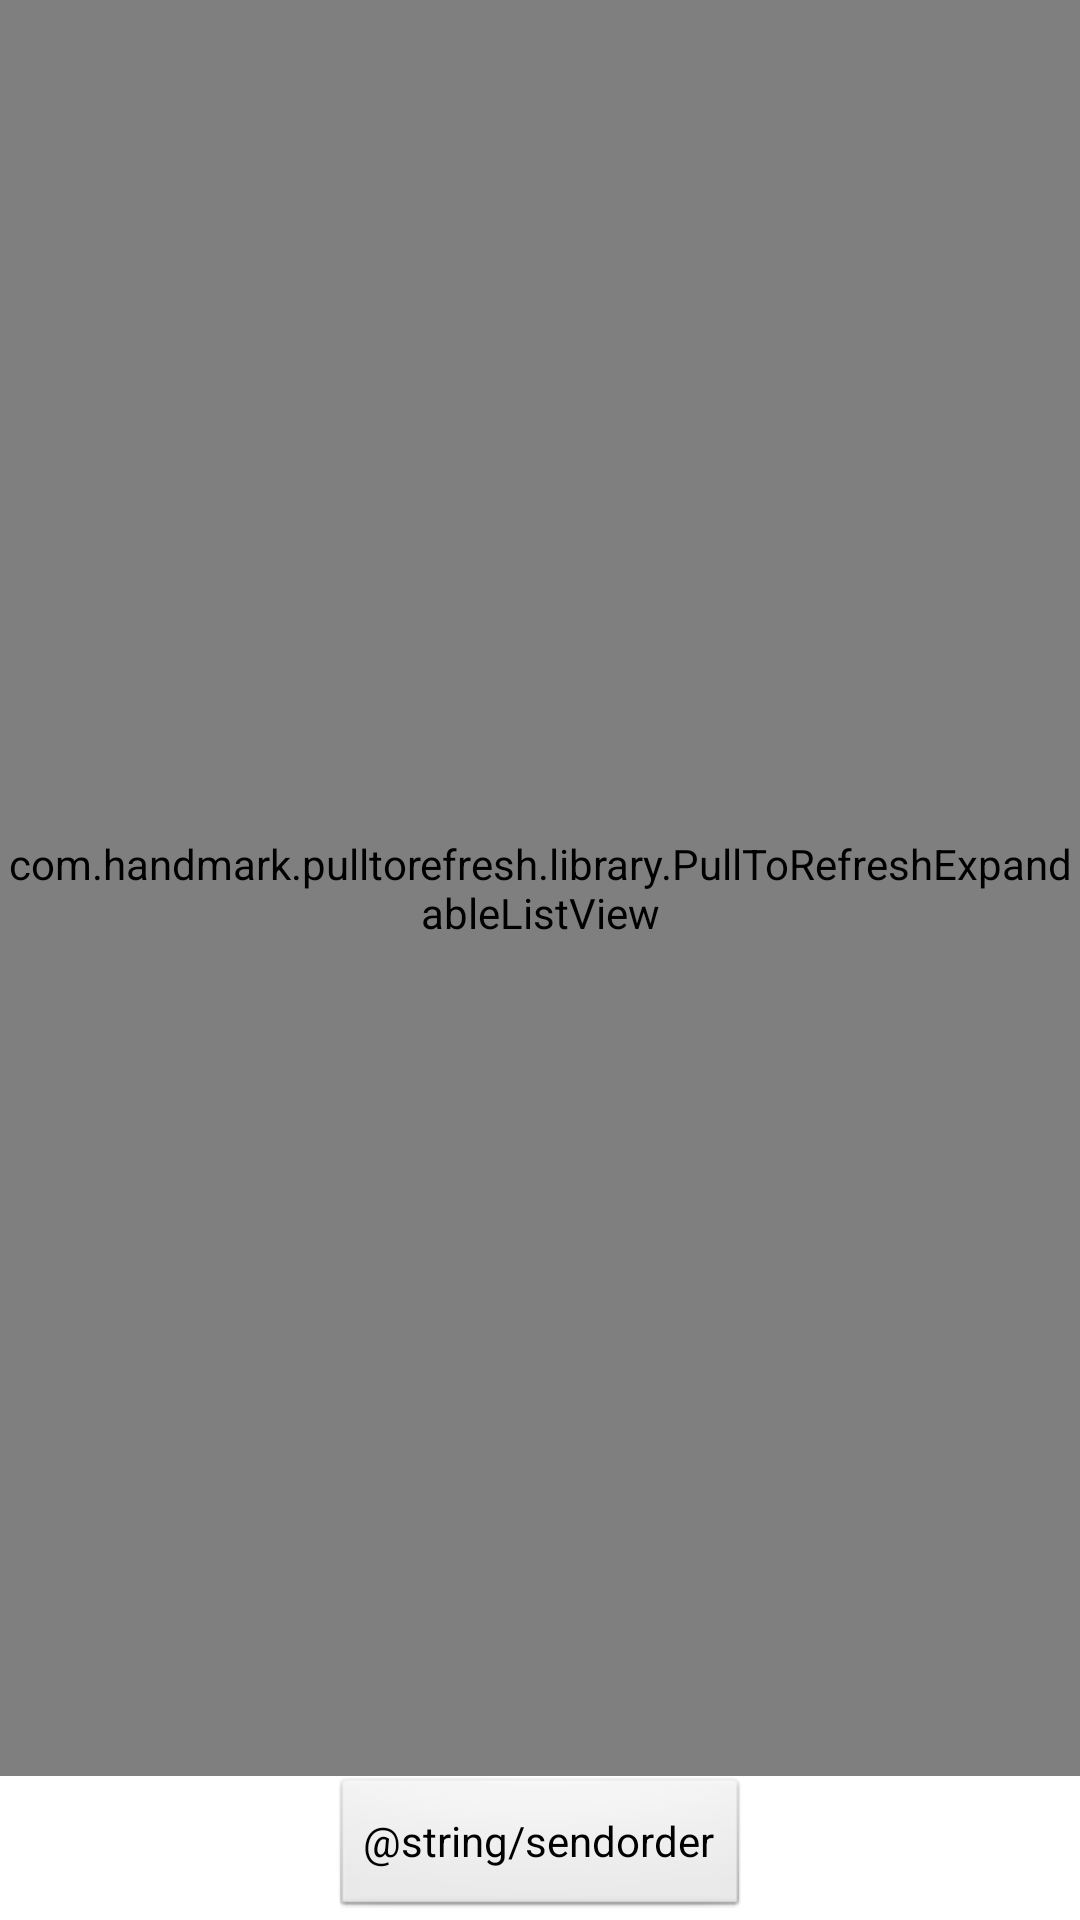

The Android layout XML behind this screen, and the referenced resources:
<!-- AndroidManifest.xml: application theme android:Theme.Light.NoTitleBar -->
<!-- res/layout/activity_ptr_expandable_list.xml -->
<?xml version="1.0" encoding="utf-8"?>
<RelativeLayout xmlns:android="http://schemas.android.com/apk/res/android"
    android:layout_width="match_parent"
    android:layout_height="match_parent"
    android:orientation="vertical" >
    
    <com.handmark.pulltorefresh.library.PullToRefreshExpandableListView
        xmlns:ptr="http://schemas.android.com/apk/res-auto"
        android:id="@+id/pull_refresh_expandable_list"
        android:layout_width="match_parent"
        android:layout_height="match_parent"
        android:layout_above="@+id/sendorder"
        ptr:ptrHeaderBackground="@android:color/darker_gray"
        ptr:ptrHeaderTextColor="@android:color/white"
        ptr:ptrMode="pullUpFromBottom" />
    <Button
        android:id="@+id/sendorder"
        android:layout_width="wrap_content"
        android:layout_height="wrap_content"
        android:layout_alignParentBottom="true"
        android:layout_centerHorizontal="true"
        android:layout_gravity="center_horizontal"
        android:text="@string/sendorder" />
</RelativeLayout>
<!-- resources referenced by this layout -->
<resources>

</resources>
